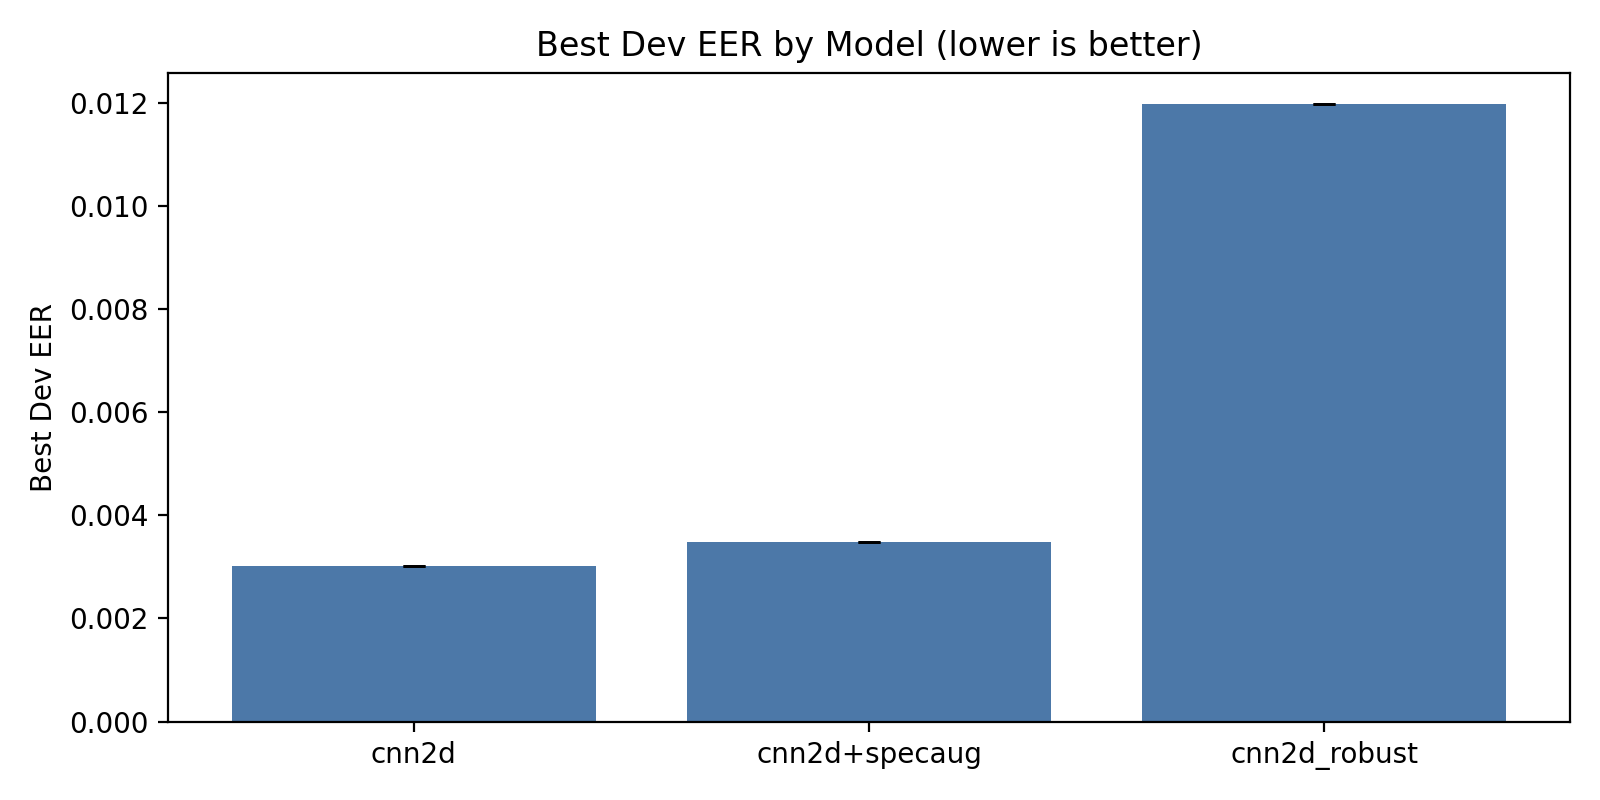

Source data for this figure (header and first rows):
model, mean_eer, std_eer, best_eer, best_epoch, best_seed, avg_train_loss_upto_best, avg_dev_loss_upto_best, runs
cnn2d, 0.003016, 0.0, 0.003016, 18, 0, 0.09432, 0.1575, 1
cnn2d+specaug, 0.003482, 0.0, 0.003482, 18, 0, 0.1008, 0.577, 1
cnn2d_robust, 0.01199, 0.0, 0.01199, 15, 0, 0.101, 0.05719, 1
